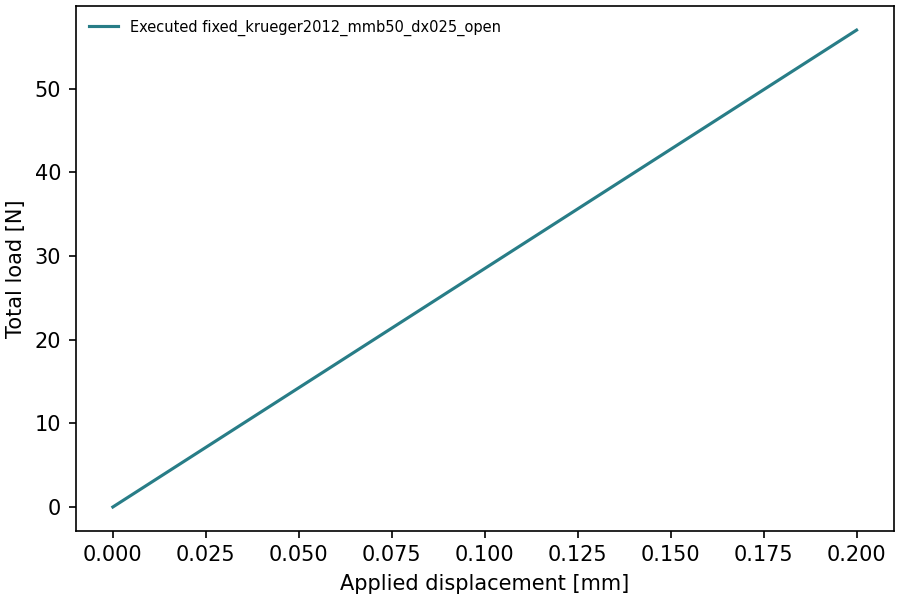

Values plotted in this chart, from the file beside it:
time, displacement_mm, total_force_N
0.0, -0.0, -0.0
0.25, 0.05, 14.25
0.5, 0.1, 28.49
0.75, 0.15, 42.74
1.0, 0.2, 56.98
